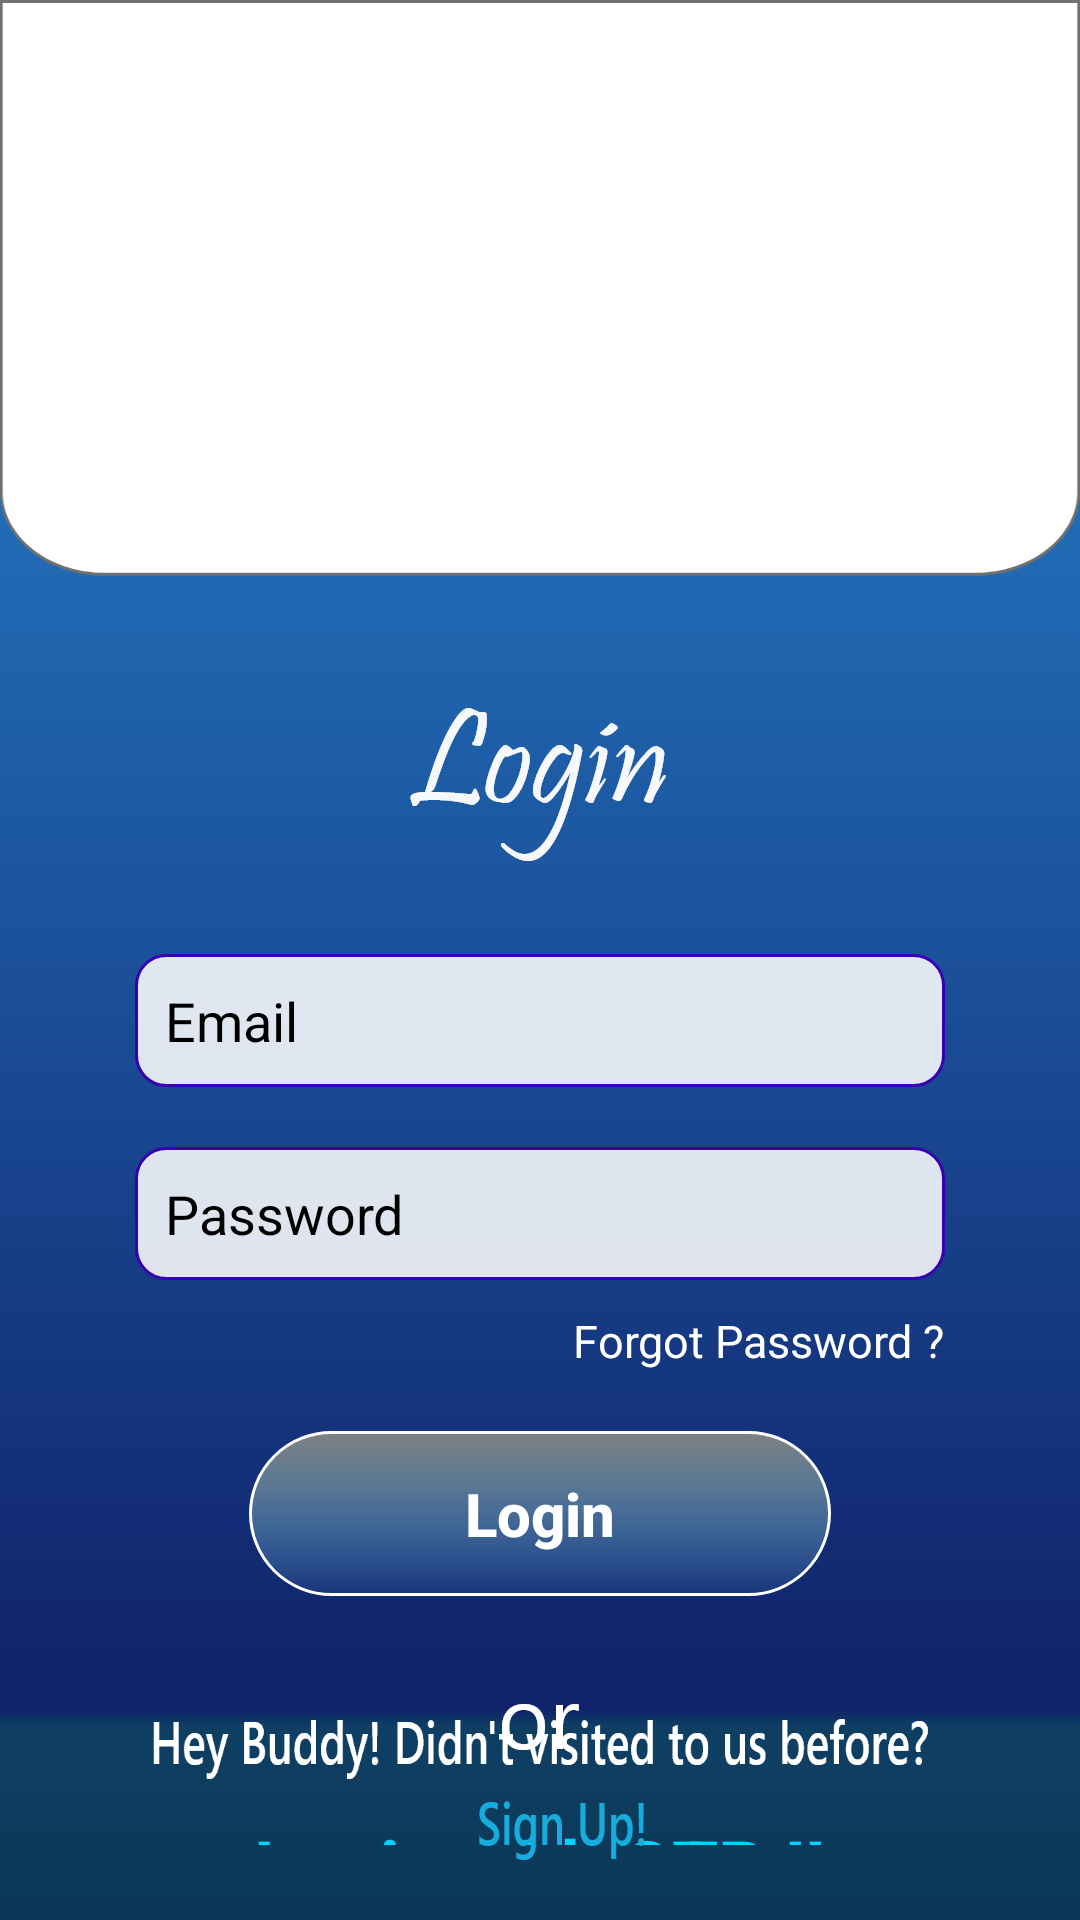

Produce the Android XML layout that renders to this screen, including the resource entries it uses.
<!-- AndroidManifest.xml: application theme AppTheme -->
<!-- res/layout/activity_main.xml -->
<?xml version="1.0" encoding="utf-8"?>
<RelativeLayout xmlns:android="http://schemas.android.com/apk/res/android"
    xmlns:app="http://schemas.android.com/apk/res-auto"
    xmlns:tools="http://schemas.android.com/tools"
    android:layout_width="match_parent"
    android:layout_height="match_parent"
    android:background="@drawable/bg"

    tools:context=".MainActivity">

    <RelativeLayout
        android:id="@+id/design"
        android:layout_width="match_parent"
        android:layout_height="wrap_content"
        android:background="@drawable/path">

        <ImageView
            android:layout_width="wrap_content"
            android:layout_height="wrap_content"
            android:layout_centerInParent="true"
            android:src="@drawable/app_logo"  />
    </RelativeLayout>



        <LinearLayout
            android:layout_width="match_parent"
            android:layout_height="wrap_content"
            android:id="@+id/scee"
            android:padding="15dp"

            android:layout_centerInParent="true"
            android:layout_below="@id/design"
  android:orientation="vertical">

            <TextView
                android:id="@+id/loginTxt"
                android:layout_width="wrap_content"
                android:layout_height="wrap_content"
                android:layout_gravity="center_horizontal"
                android:layout_margin="20dp"
                android:background="@drawable/login_text" />

            <EditText
                android:layout_width="match_parent"
                android:layout_height="wrap_content"
               android:inputType="textEmailAddress"
                android:layout_marginTop="10dp"
                android:layout_marginBottom="10dp"
                android:layout_marginLeft="30dp"
android:layout_marginRight="30dp"
                android:background="@drawable/edt_style"
                android:hint="Email"
                android:padding="10dp"
                android:id="@+id/login_email"
                android:textColorHint="@android:color/black" />

            <EditText
                android:layout_width="match_parent"
                android:layout_height="wrap_content"
             android:inputType="textPassword"
                android:layout_marginTop="10dp"
                android:layout_marginBottom="10dp"
                android:layout_marginLeft="30dp"
                android:layout_marginRight="30dp"
                android:padding="10dp"
                android:background="@drawable/edt_style"
                android:hint="Password"
                android:id="@+id/login_pswrd"
                android:textColorHint="@android:color/black" />

            <TextView
                android:layout_width="wrap_content"
                android:layout_height="wrap_content"
                android:layout_gravity="end"
                android:layout_marginRight="30dp"
                android:layout_marginBottom="5dp"
                android:text="Forgot Password ?"
                android:textAllCaps="false"
                android:onClick="reset"

                android:textColor="@android:color/white"
                android:textSize="15sp"
                android:textStyle="normal" />

            <Button
                android:id="@+id/login_btn"
                android:layout_width="wrap_content"
                android:layout_height="wrap_content"
                android:layout_gravity="center_horizontal"
                android:layout_margin="15dp"
                android:background="@drawable/btn_login"
                android:text="Login"
                android:textAllCaps="false"
                android:textColor="@android:color/white"
                android:textSize="20sp"
                android:textStyle="bold" />

            <TextView
                android:layout_width="wrap_content"
                android:layout_height="wrap_content"
                android:layout_gravity="center_horizontal"
                android:layout_margin="5dp"
                android:background="@drawable/or" />

            <TextView
                android:layout_width="wrap_content"
                android:layout_height="wrap_content"
                android:layout_gravity="center_horizontal"
android:id="@+id/to_otp"
                android:layout_margin="10dp"
                android:text="Login with OTP !!"
                android:textColor="#00D3FF"
                android:textSize="25sp"
                android:textStyle="bold" />
        </LinearLayout>        <TextView
                android:id="@+id/need_new_acnt"
                android:layout_width="match_parent"
                android:layout_height="wrap_content"
               android:layout_marginTop="15dp"
               android:layout_marginLeft="50dp"
                android:layout_marginRight="50dp"
    android:layout_marginBottom="20dp"
            android:layout_alignParentBottom="true"
                android:background="@drawable/signup_text"
                android:gravity="center_horizontal"
                android:textColor="@android:color/white"
                  />



</RelativeLayout>
<!-- resources referenced by this layout -->
<resources>
  <!-- drawable app_logo: png bitmap (mipmap-hdpi, 3384 bytes) -->
  <!-- drawable bg: png bitmap (drawable-hdpi, 19268 bytes) -->
  <!-- drawable btn_login: png bitmap (drawable-hdpi, 3745 bytes) -->
  <!-- drawable edt_style (drawable) -->
  <?xml version="1.0" encoding="utf-8"?>
  <shape xmlns:android="http://schemas.android.com/apk/res/android">
      <stroke
          android:color="@color/colorPrimaryDark"
  
          android:width="1dp"></stroke>
      <solid
          android:color="#DCFFFFFF"
          ></solid>
      <corners android:radius="10dp"/>
  </shape>
  <!-- drawable login_text: png bitmap (drawable-hdpi, 3097 bytes) -->
  <!-- drawable or: png bitmap (drawable-hdpi, 754 bytes) -->
  <!-- drawable path: png bitmap (drawable-hdpi, 6409 bytes) -->
  <!-- drawable signup_text: png bitmap (drawable-hdpi, 7058 bytes) -->
  <style name="AppTheme" parent="Theme.AppCompat.Light.NoActionBar">
          
          <item name="colorPrimary">#FFFFFF</item>
          <item name="colorPrimaryDark">@color/colorPrimaryDark</item>
          <item name="colorAccent">@color/colorAccent</item>
      </style>
  <color name="colorPrimaryDark">#3700B3</color>
  <color name="colorAccent">#03DAC5</color>
</resources>
